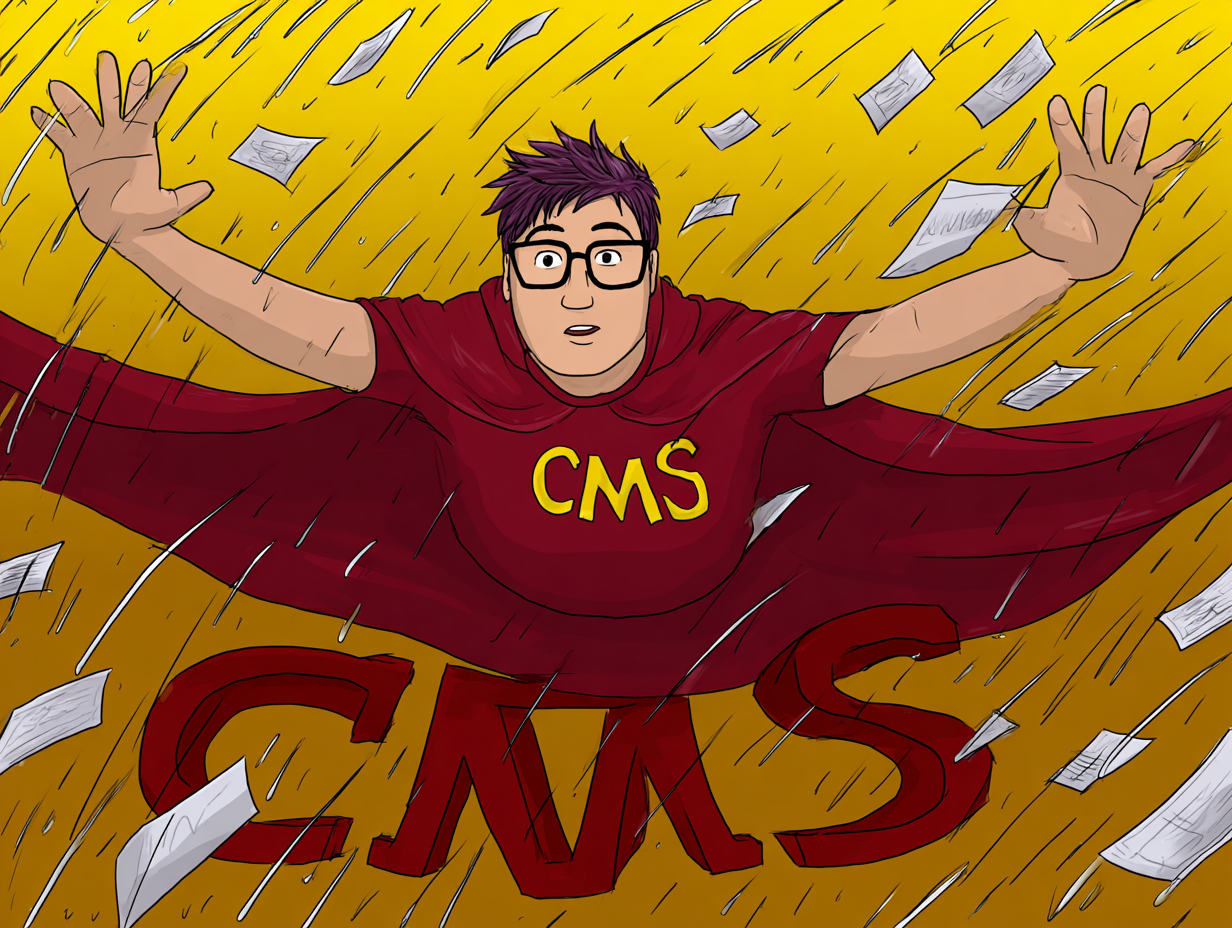
Generation parameters embedded in this image by Midjourney (PNG 'Description' text chunk):
A superhero whose name is CMS --chaos 5 --ar 4:3 --weird 200 --v 7 Job ID: c5d78e4e-08e5-4efc-8308-31b052c5f235